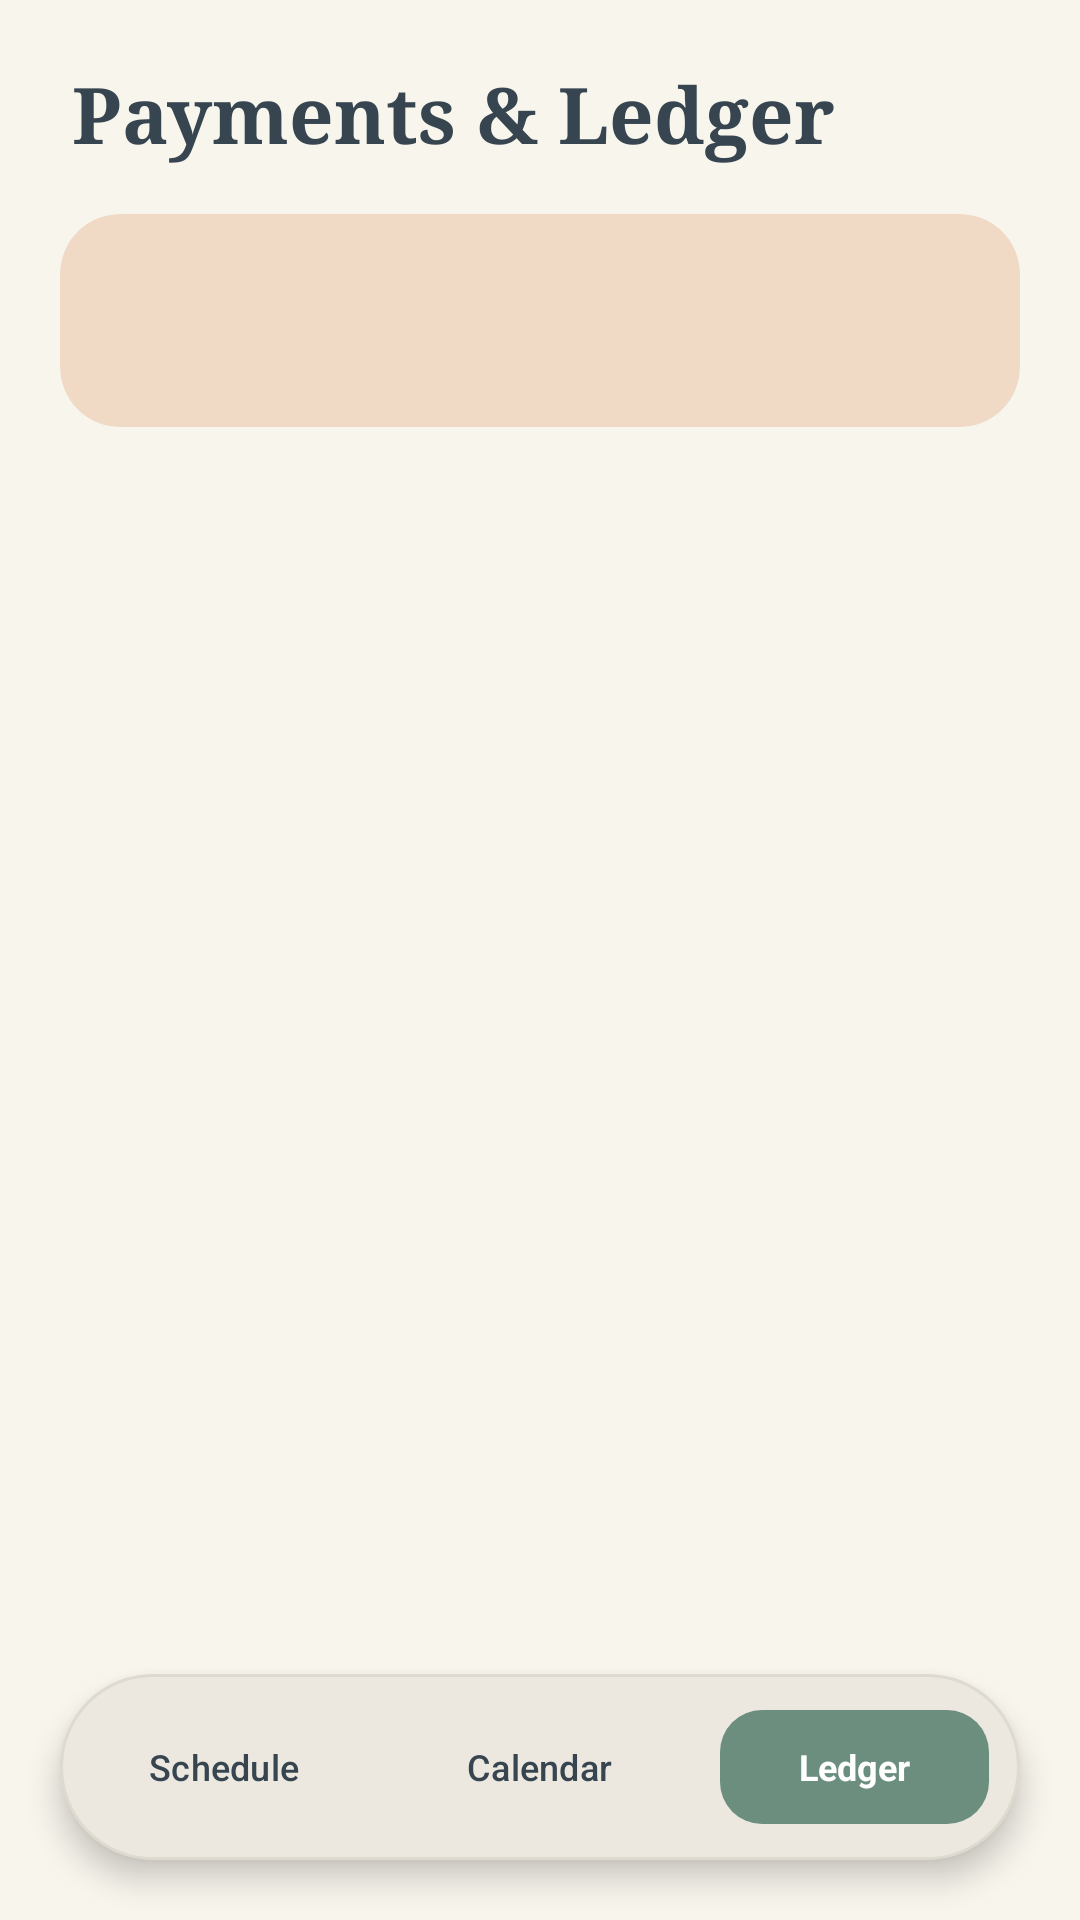

Produce the Android XML layout that renders to this screen, including the resource entries it uses.
<!-- AndroidManifest.xml: application theme Theme.Fluxora -->
<!-- res/layout/activity_payments.xml -->
<?xml version="1.0" encoding="utf-8"?>
<androidx.constraintlayout.widget.ConstraintLayout
    xmlns:android="http://schemas.android.com/apk/res/android"
    xmlns:app="http://schemas.android.com/apk/res-auto"
    android:layout_width="match_parent"
    android:layout_height="match_parent"
    android:background="?android:attr/colorBackground"
    android:fitsSystemWindows="true">

    <LinearLayout
        android:layout_width="0dp"
        android:layout_height="0dp"
        android:orientation="vertical"
        android:paddingTop="20dp"
        app:layout_constraintBottom_toBottomOf="parent"
        app:layout_constraintEnd_toEndOf="parent"
        app:layout_constraintStart_toStartOf="parent"
        app:layout_constraintTop_toTopOf="parent">

        <TextView
            android:layout_width="match_parent"
            android:layout_height="wrap_content"
            android:fontFamily="serif"
            android:paddingStart="24dp"
            android:paddingEnd="24dp"
            android:paddingBottom="16dp"
            android:text="Payments &amp; Ledger"
            android:textColor="?attr/colorOnBackground"
            android:textSize="26sp"
            android:textStyle="bold" />

        
        <com.google.android.material.card.MaterialCardView
            android:layout_width="match_parent"
            android:layout_height="wrap_content"
            android:layout_marginStart="20dp"
            android:layout_marginEnd="20dp"
            android:layout_marginBottom="16dp"
            app:cardBackgroundColor="?attr/colorSecondaryContainer"
            app:cardCornerRadius="20dp"
            app:cardElevation="0dp"
            app:contentPadding="0dp"
            app:strokeWidth="0dp">

            <TextView
                android:id="@+id/tvTotal"
                android:layout_width="match_parent"
                android:layout_height="wrap_content"
                android:fontFamily="serif"
                android:padding="22dp"
                android:textColor="?attr/colorOnSecondaryContainer"
                android:textSize="20sp"
                android:textStyle="bold" />
        </com.google.android.material.card.MaterialCardView>

        <androidx.recyclerview.widget.RecyclerView
            android:id="@+id/rvPayments"
            android:layout_width="match_parent"
            android:layout_height="match_parent"
            android:clipToPadding="false"
            android:paddingStart="16dp"
            android:paddingEnd="16dp"
            android:paddingBottom="104dp" />
    </LinearLayout>

    
    <LinearLayout
        android:id="@+id/bottomBar"
        android:layout_width="0dp"
        android:layout_height="62dp"
        android:layout_marginStart="20dp"
        android:layout_marginEnd="20dp"
        android:layout_marginBottom="20dp"
        android:background="@drawable/bg_floating_dock"
        android:elevation="6dp"
        android:gravity="center_vertical"
        android:orientation="horizontal"
        android:paddingStart="6dp"
        android:paddingEnd="6dp"
        app:layout_constraintBottom_toBottomOf="parent"
        app:layout_constraintEnd_toEndOf="parent"
        app:layout_constraintStart_toStartOf="parent">

        
        <Button
            android:id="@+id/btnSchedule"
            style="@style/Widget.Material3.Button.TextButton"
            android:layout_width="0dp"
            android:layout_height="46dp"
            android:layout_weight="1"
            android:insetTop="0dp"
            android:insetBottom="0dp"
            android:maxLines="1"
            android:minWidth="0dp"
            android:paddingStart="4dp"
            android:paddingEnd="4dp"
            android:singleLine="true"
            android:text="Schedule"
            android:textColor="?attr/colorOnSurface"
            android:textSize="12sp"
            app:icon="@drawable/ic_nav_schedule"
            app:iconGravity="textStart"
            app:iconPadding="4dp"
            app:iconSize="16dp"
            app:iconTint="?attr/colorOnSurfaceVariant" />

        
        <Button
            android:id="@+id/btnAttendance"
            style="@style/Widget.Material3.Button.TextButton"
            android:layout_width="0dp"
            android:layout_height="46dp"
            android:layout_weight="1.15"
            android:insetTop="0dp"
            android:insetBottom="0dp"
            android:maxLines="1"
            android:minWidth="0dp"
            android:paddingStart="4dp"
            android:paddingEnd="4dp"
            android:singleLine="true"
            android:text="Calendar"
            android:textColor="?attr/colorOnSurface"
            android:textSize="12sp"
            app:icon="@drawable/ic_nav_calendar"
            app:iconGravity="textStart"
            app:iconPadding="4dp"
            app:iconSize="16dp"
            app:iconTint="?attr/colorOnSurfaceVariant" />

        
        <TextView
            android:id="@+id/btnPayments"
            android:layout_width="0dp"
            android:layout_height="46dp"
            android:layout_weight="1"
            android:background="@drawable/bg_tab_pill_selector"
            android:gravity="center"
            android:maxLines="1"
            android:paddingStart="6dp"
            android:paddingEnd="6dp"
            android:text="Ledger"
            android:textColor="?attr/colorOnPrimary"
            android:textSize="12sp"
            android:textStyle="bold" />
    </LinearLayout>

</androidx.constraintlayout.widget.ConstraintLayout>
<!-- resources referenced by this layout -->
<resources>
  <!-- drawable bg_floating_dock (drawable) -->
  <?xml version="1.0" encoding="utf-8"?>
  <shape xmlns:android="http://schemas.android.com/apk/res/android"
      android:shape="rectangle">
      <solid android:color="?attr/colorSurface" />
      <corners android:radius="999dp" />
      <stroke
          android:width="1dp"
          android:color="?attr/colorOutlineVariant" />
  </shape>
  <!-- drawable bg_tab_pill_selector (drawable) -->
  <?xml version="1.0" encoding="utf-8"?>
  <inset xmlns:android="http://schemas.android.com/apk/res/android"
      android:insetLeft="4dp"
      android:insetTop="4dp"
      android:insetRight="4dp"
      android:insetBottom="4dp">
      <shape android:shape="rectangle">
          <solid android:color="?attr/colorPrimary" />
          <corners android:radius="14dp" />
      </shape>
  </inset>
  <style name="Theme.Fluxora" parent="Base.Theme.Fluxora" />
  <color name="primary">#6B8E7E</color>
  <color name="on_primary">#FFFFFF</color>
  <color name="primary_container">#DCE7E1</color>
  <color name="on_primary_container">#23352D</color>
  <color name="secondary">#F0D9C5</color>
  <color name="on_secondary">#36454F</color>
  <color name="secondary_container">#F0D9C5</color>
  <color name="on_secondary_container">#36454F</color>
  <color name="tertiary">#D4AF37</color>
  <color name="on_tertiary">#1E2824</color>
  <color name="tertiary_container">#F7EFE0</color>
  <color name="on_tertiary_container">#4A3B0C</color>
  <color name="background_light">#F8F5ED</color>
  <color name="text_primary_light">#36454F</color>
  <color name="surface_light">#EDE8DF</color>
  <color name="surface_variant_light">#E2DDD2</color>
  <color name="text_secondary_light">#626F77</color>
  <color name="surface_container_light">#E5DFD3</color>
  <color name="outline_light">#C9C3B6</color>
  <color name="outline_variant_light">#DFDAD0</color>
  <color name="danger">#B85450</color>
  <color name="danger_container">#F5DFDE</color>
  <color name="on_danger_container">#4A1B19</color>
  <style name="Widget.Fluxora.CardView" parent="Widget.Material3.CardView.Filled">
          <item name="cardBackgroundColor">?attr/colorSurface</item>
          <item name="cardCornerRadius">20dp</item>
          <item name="cardElevation">0dp</item>
          <item name="strokeWidth">0dp</item>
          <item name="contentPadding">20dp</item>
      </style>
  <style name="Widget.Fluxora.Button.Primary" parent="Widget.Material3.Button">
          <item name="backgroundTint">?attr/colorPrimary</item>
          <item name="android:textColor">?attr/colorOnPrimary</item>
          <item name="cornerRadius">999dp</item>
          <item name="android:insetTop">0dp</item>
          <item name="android:insetBottom">0dp</item>
          <item name="android:minHeight">54dp</item>
          <item name="android:letterSpacing">0.03</item>
          <item name="android:textAllCaps">false</item>
          <item name="elevation">0dp</item>
      </style>
  <style name="ThemeOverlay.Fluxora.BottomSheetDialog" parent="ThemeOverlay.Material3.BottomSheetDialog">
          <item name="bottomSheetStyle">@style/Widget.Fluxora.BottomSheet</item>
      </style>
  <style name="ShapeAppearance.Fluxora.Dialog" parent="">
          <item name="cornerFamily">rounded</item>
          <item name="cornerSize">24dp</item>
      </style>
  <style name="Widget.Fluxora.BottomSheet" parent="Widget.Material3.BottomSheet.Modal">
          <item name="backgroundTint">?attr/colorSurface</item>
          <item name="shapeAppearanceOverlay">@style/ShapeAppearance.Fluxora.BottomSheet</item>
          <item name="elevation">0dp</item>
      </style>
  <style name="ShapeAppearance.Fluxora.BottomSheet" parent="">
          <item name="cornerFamily">rounded</item>
          <item name="cornerSizeTopLeft">24dp</item>
          <item name="cornerSizeTopRight">24dp</item>
          <item name="cornerSizeBottomLeft">0dp</item>
          <item name="cornerSizeBottomRight">0dp</item>
      </style>
</resources>
